Labelled photos from "retinal_images", an image-classification folder in prisi8379/Retiscan_Miniproject. The possible labels are: mild diabetic retinopathy, moderate diabetic retinopathy, proliferative diabetic retinopathy, severe diabetic retinopathy.

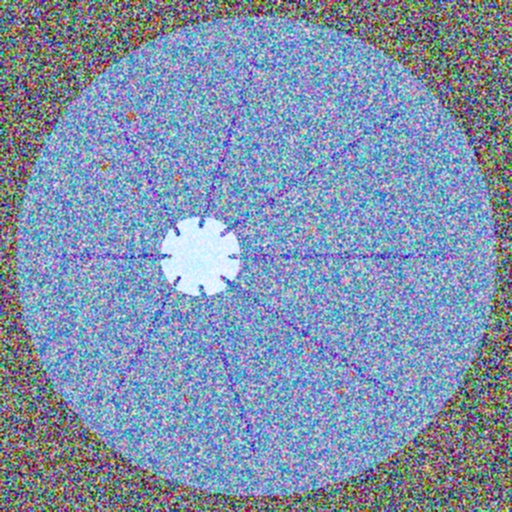
Label: moderate diabetic retinopathy

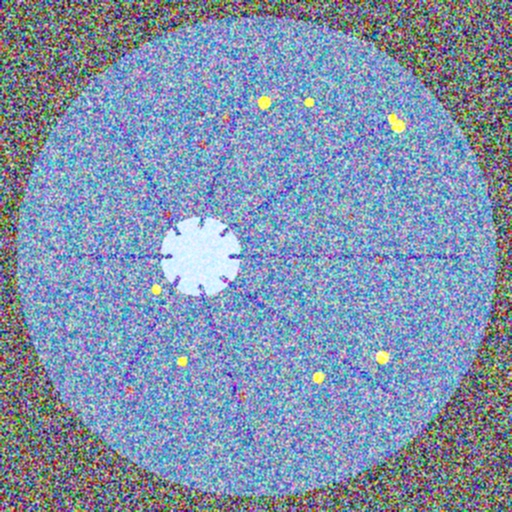
Label: severe diabetic retinopathy

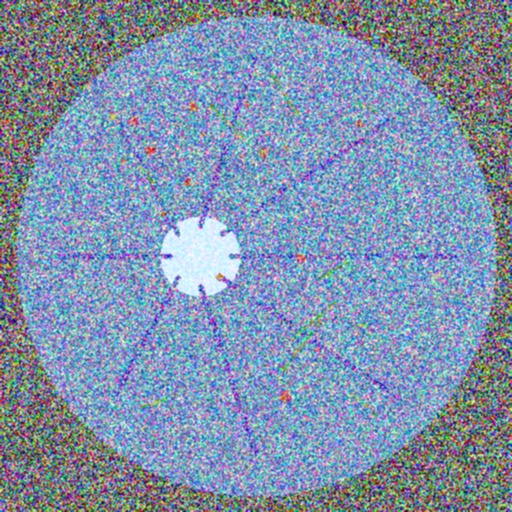
Label: proliferative diabetic retinopathy

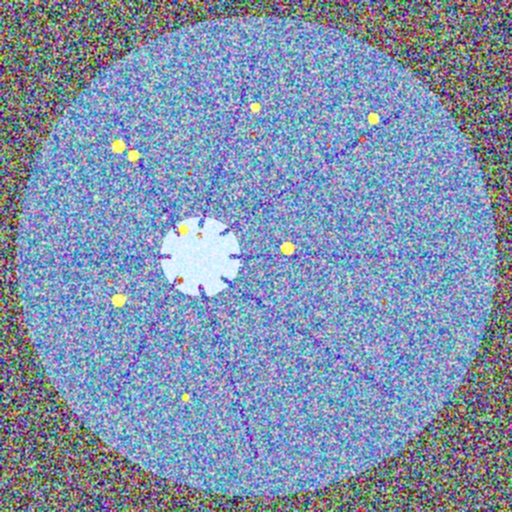
Label: severe diabetic retinopathy

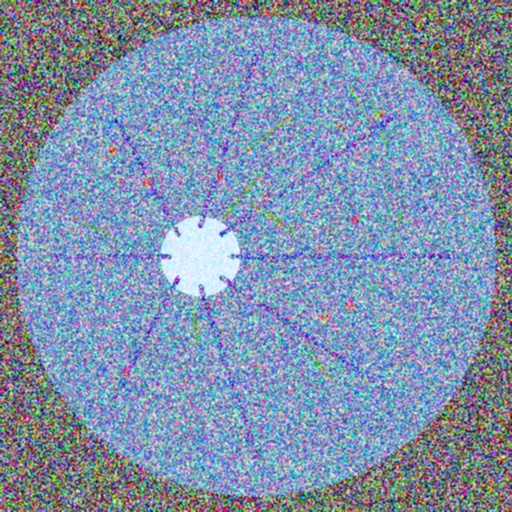
Label: proliferative diabetic retinopathy

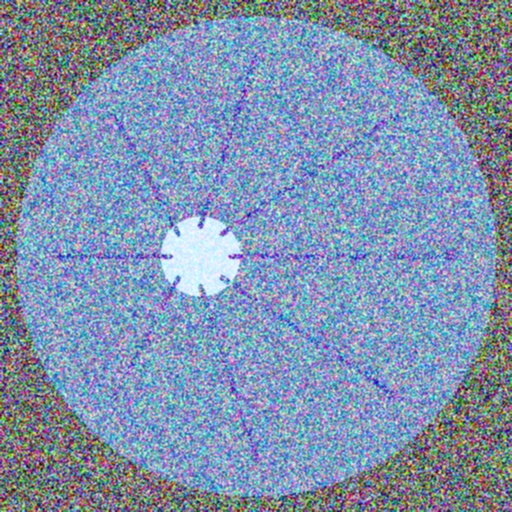
Label: mild diabetic retinopathy
